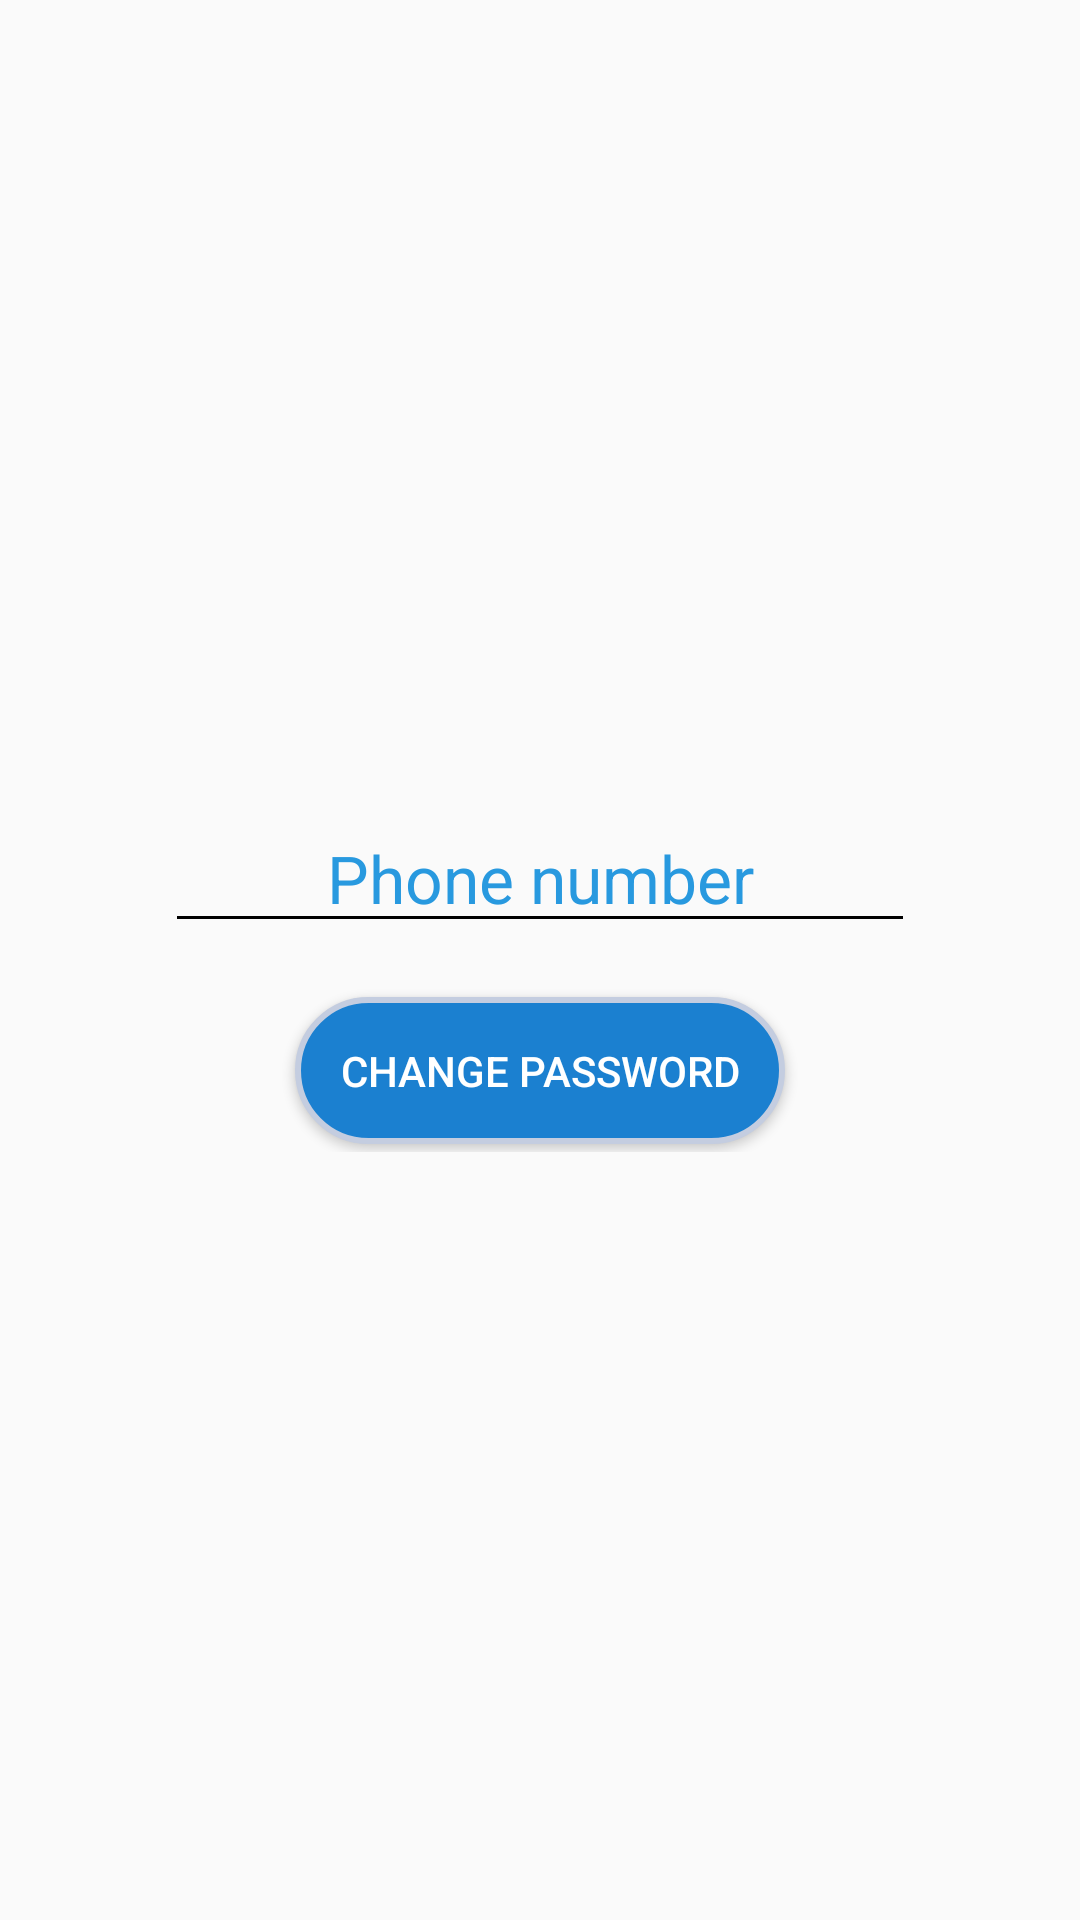

Produce the Android XML layout that renders to this screen, including the resource entries it uses.
<!-- AndroidManifest.xml: application theme AppTheme -->
<!-- res/layout/activity_forget_pass.xml -->
<?xml version="1.0" encoding="utf-8"?>
<RelativeLayout xmlns:android="http://schemas.android.com/apk/res/android"
    xmlns:app="http://schemas.android.com/apk/res-auto"
    xmlns:tools="http://schemas.android.com/tools"
    android:layout_width="match_parent"
    android:layout_height="match_parent"
    tools:context=".ForgetPass"
    >

    <LinearLayout
        android:layout_width="match_parent"
        android:layout_height="match_parent"
        android:orientation="vertical"
        android:weightSum="10"
        >
        <LinearLayout
            android:layout_width="match_parent"
            android:layout_height="0dp"
            android:layout_weight="3">
            <ImageView
                android:id="@+id/img"
                android:layout_width="match_parent"
                android:layout_height="220dp"
                android:src="@drawable/back1"
                android:layout_gravity="center"
                />
        </LinearLayout>

    <LinearLayout
        android:layout_width="match_parent"
        android:layout_height="0dp"
        android:layout_weight="4"
        android:weightSum="4"
        android:orientation="vertical"

        >
            <LinearLayout
                android:layout_width="match_parent"
                android:layout_height="0dp"
                android:layout_weight="1"
                android:orientation="vertical"
                android:gravity="bottom">


            </LinearLayout>
        <LinearLayout
            android:layout_width="match_parent"
            android:layout_height="0dp"
            android:layout_weight="1"
            android:orientation="vertical">
            <EditText
                android:id="@+id/mobile_forget"
                android:layout_width="250dp"
                android:layout_height="wrap_content"
                android:hint="Phone number"
                android:inputType="phone"
                android:maxLength="10"
                android:gravity="center"
                android:layout_marginTop="12dp"
                android:layout_gravity="center"
                android:textColor="#2899df"
                android:textColorHint="#2899df"
                android:textSize="22dp"
                android:backgroundTint="#000000"/>
        </LinearLayout>


        <LinearLayout
            android:layout_width="match_parent"
            android:layout_height="0dp"
            android:layout_weight="1"
            android:orientation="vertical"
            android:gravity="center">
            <Button
                android:layout_width="wrap_content"
                android:layout_height="wrap_content"
                android:background="@drawable/buttonstyle"
                android:layout_marginTop="10dp"
                android:text="Change Password"
                android:textColor="#ffffff"
                android:onClick="change"
                android:padding="15dp"
                />
        </LinearLayout>
    </LinearLayout>

    </LinearLayout>

    <RelativeLayout
        android:layout_width="match_parent"
        android:layout_height="match_parent">
        <ProgressBar
            android:translationZ="0dp"
            android:id="@+id/progress"
            android:layout_width="wrap_content"
            android:layout_height="wrap_content"
            android:layout_centerInParent="true"
            android:visibility="invisible"
            />
    </RelativeLayout>

</RelativeLayout>
<!-- resources referenced by this layout -->
<resources>
  <!-- drawable buttonstyle (drawable) -->
  <shape
      xmlns:android="http://schemas.android.com/apk/res/android"
      android:shape="rectangle"   >
  
      <solid
          android:color="@color/paymentNotification" >
      </solid>
  
      <stroke
          android:width="2dp"
          android:color="#C4CDE0" >
      </stroke>
  
      <padding
          android:left="5dp"
          android:top="5dp"
          android:right="5dp"
          android:bottom="5dp"    >
      </padding>
  
      <corners
          android:radius="200dp">
      </corners>
  
  </shape>
  <style name="AppTheme" parent="Theme.AppCompat.Light.DarkActionBar">
          
          <item name="colorPrimary">#4fb3bf</item>
          <item name="colorPrimaryDark">#005662</item>
          <item name="colorAccent">#4fb3bf</item>
      </style>
  <color name="paymentNotification">#1b80d0</color>
</resources>
